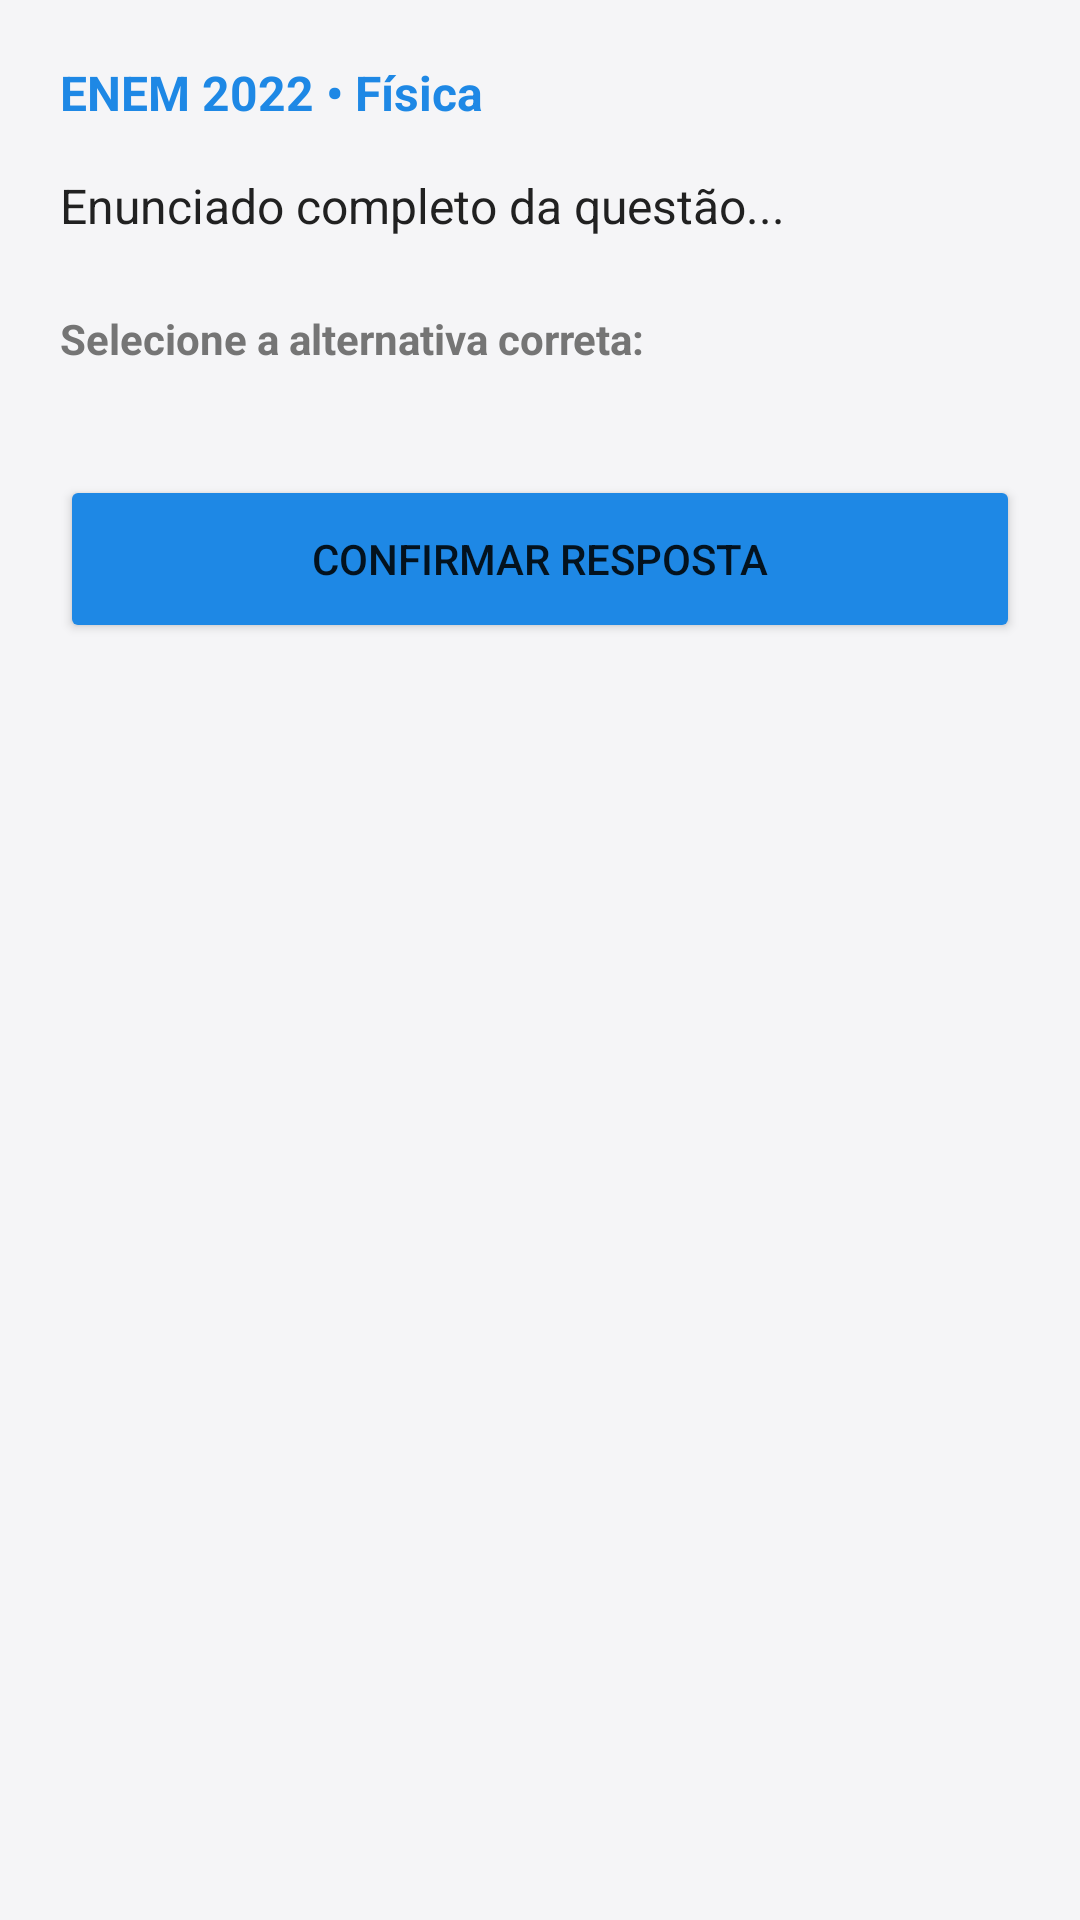

The Android layout XML behind this screen, and the referenced resources:
<!-- AndroidManifest.xml: application theme Theme.VestibularApp -->
<!-- res/layout/activity_question_detail.xml -->
<?xml version="1.0" encoding="utf-8"?>
<ScrollView xmlns:android="http://schemas.android.com/apk/res/android"
    xmlns:app="http://schemas.android.com/apk/res-auto"
    android:layout_width="match_parent"
    android:layout_height="match_parent"
    android:fillViewport="true"
    android:background="@color/background">

    <LinearLayout
        android:layout_width="match_parent"
        android:layout_height="wrap_content"
        android:orientation="vertical"
        android:padding="20dp">

        <TextView
            android:id="@+id/tvDetailHeader"
            android:layout_width="wrap_content"
            android:layout_height="wrap_content"
            android:text="ENEM 2022 • Física"
            android:textColor="@color/primary"
            android:textStyle="bold"
            android:textSize="16sp" />

        <TextView
            android:id="@+id/tvDetailStatement"
            android:layout_width="match_parent"
            android:layout_height="wrap_content"
            android:layout_marginTop="16dp"
            android:lineSpacingMultiplier="1.2"
            android:text="Enunciado completo da questão..."
            android:textColor="@color/text_primary"
            android:textSize="16sp" />

        
        <ImageView
            android:id="@+id/ivQuestionImage"
            android:layout_width="match_parent"
            android:layout_height="wrap_content"
            android:layout_marginTop="16dp"
            android:adjustViewBounds="true"
            android:maxHeight="320dp"
            android:scaleType="fitCenter"
            android:visibility="gone" />

        <TextView
            android:layout_width="wrap_content"
            android:layout_height="wrap_content"
            android:layout_marginTop="24dp"
            android:text="Selecione a alternativa correta:"
            android:textColor="@color/text_secondary"
            android:textStyle="bold"
            android:textSize="14sp" />

        <RadioGroup
            android:id="@+id/rgAlternatives"
            android:layout_width="match_parent"
            android:layout_height="wrap_content"
            android:layout_marginTop="12dp" />

        <ProgressBar
            android:id="@+id/detailProgressBar"
            android:layout_width="wrap_content"
            android:layout_height="wrap_content"
            android:layout_gravity="center"
            android:visibility="gone"
            android:layout_marginTop="16dp" />

        <Button
            android:id="@+id/btnSubmitAnswer"
            android:layout_width="match_parent"
            android:layout_height="wrap_content" android:minHeight="56dp"
            android:layout_marginTop="24dp"
            android:text="Confirmar Resposta"
            android:backgroundTint="@color/primary" />

        
        <androidx.cardview.widget.CardView
            android:id="@+id/cardResult"
            android:layout_width="match_parent"
            android:layout_height="wrap_content"
            android:layout_marginTop="20dp"
            android:visibility="gone"
            app:cardCornerRadius="8dp"
            app:cardElevation="3dp">

            <LinearLayout
                android:layout_width="match_parent"
                android:layout_height="wrap_content"
                android:orientation="vertical"
                android:padding="16dp">

                <TextView
                    android:id="@+id/tvResultStatus"
                    android:layout_width="wrap_content"
                    android:layout_height="wrap_content"
                    android:text="Parabéns, você acertou!"
                    android:textSize="18sp"
                    android:textStyle="bold" />

                <TextView
                    android:id="@+id/tvCorrectAlternative"
                    android:layout_width="wrap_content"
                    android:layout_height="wrap_content"
                    android:layout_marginTop="8dp"
                    android:text="Gabarito: Alternativa B"
                    android:textColor="@color/text_primary" />

                <TextView
                    android:id="@+id/tvExplanation" android:visibility="gone"
                    android:layout_width="match_parent"
                    android:layout_height="wrap_content"
                    android:layout_marginTop="12dp"
                    android:text="Explicação detalhada..."
                    android:textColor="@color/text_secondary"
                    android:textSize="14sp" />
            </LinearLayout>
        </androidx.cardview.widget.CardView>

    </LinearLayout>
</ScrollView>
<!-- resources referenced by this layout -->
<resources>
  <color name="background">#F5F5F7</color>
  <color name="primary">#1E88E5</color>
  <color name="text_primary">#212121</color>
  <color name="text_secondary">#757575</color>
  <style name="Theme.VestibularApp" parent="Theme.MaterialComponents.DayNight.NoActionBar">
          <item name="colorPrimary">@color/primary</item>
          <item name="colorPrimaryVariant">@color/primary_dark</item>
          <item name="colorOnPrimary">@color/surface</item>
          <item name="colorSecondary">@color/accent</item>
          <item name="android:statusBarColor">@color/primary_dark</item>
          <item name="android:windowBackground">@color/background</item>
      </style>
  <color name="primary_dark">#1565C0</color>
  <color name="surface">#FFFFFF</color>
  <color name="accent">#FF9800</color>
</resources>
